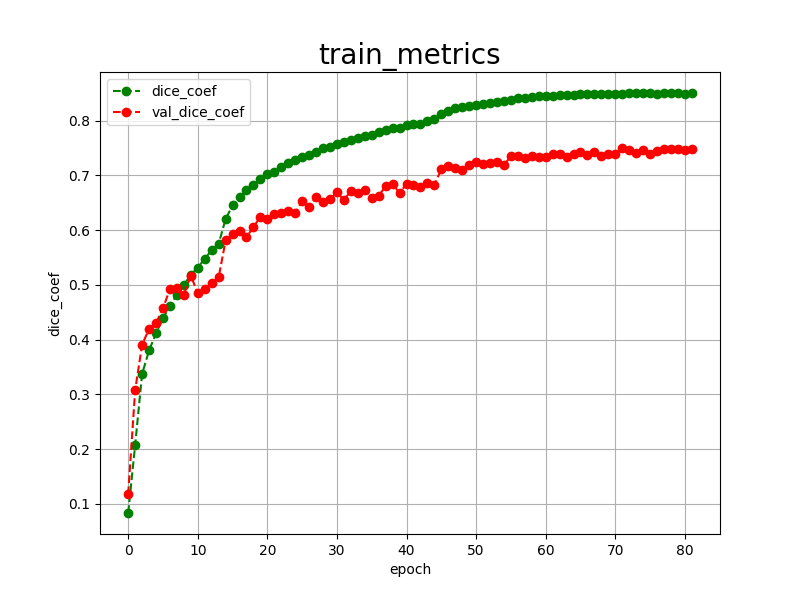

Data behind this chart, as committed beside it:
epoch, dice_coef, val_dice_coef, 
0, 0.0831, 0.1176
1, 0.2070, 0.3073
2, 0.3372, 0.3904
3, 0.3802, 0.4196
4, 0.4113, 0.4302
5, 0.4389, 0.4568
6, 0.4616, 0.4926
7, 0.4823, 0.4943
8, 0.4999, 0.4816
9, 0.5181, 0.5167
10, 0.5316, 0.4849
11, 0.5475, 0.4931
12, 0.5633, 0.5027
13, 0.5748, 0.5137
14, 0.6202, 0.5810
15, 0.6452, 0.5936
16, 0.6602, 0.5987
17, 0.6733, 0.5871
18, 0.6816, 0.6057
19, 0.6932, 0.6242
20, 0.7022, 0.6195
21, 0.7065, 0.6298
22, 0.7151, 0.6312
23, 0.7221, 0.6343
24, 0.7273, 0.6309
25, 0.7328, 0.6531
26, 0.7373, 0.6419
27, 0.7433, 0.6609
28, 0.7500, 0.6521
29, 0.7513, 0.6561
30, 0.7565, 0.6696
31, 0.7615, 0.6544
32, 0.7654, 0.6719
33, 0.7686, 0.6686
34, 0.7728, 0.6728
35, 0.7745, 0.6591
36, 0.7796, 0.6626
37, 0.7820, 0.6804
38, 0.7865, 0.6838
39, 0.7871, 0.6680
40, 0.7913, 0.6845
41, 0.7943, 0.6832
42, 0.7946, 0.6791
43, 0.7991, 0.6865
44, 0.8023, 0.6825
45, 0.8118, 0.7114
46, 0.8173, 0.7167
47, 0.8222, 0.7141
48, 0.8252, 0.7093
49, 0.8270, 0.7181
50, 0.8289, 0.7252
51, 0.8308, 0.7205
52, 0.8328, 0.7228
53, 0.8343, 0.7250
54, 0.8365, 0.7193
55, 0.8383, 0.7346
56, 0.8405, 0.7359
57, 0.8421, 0.7313
58, 0.8436, 0.7354
59, 0.8446, 0.7327
... 22 more rows
